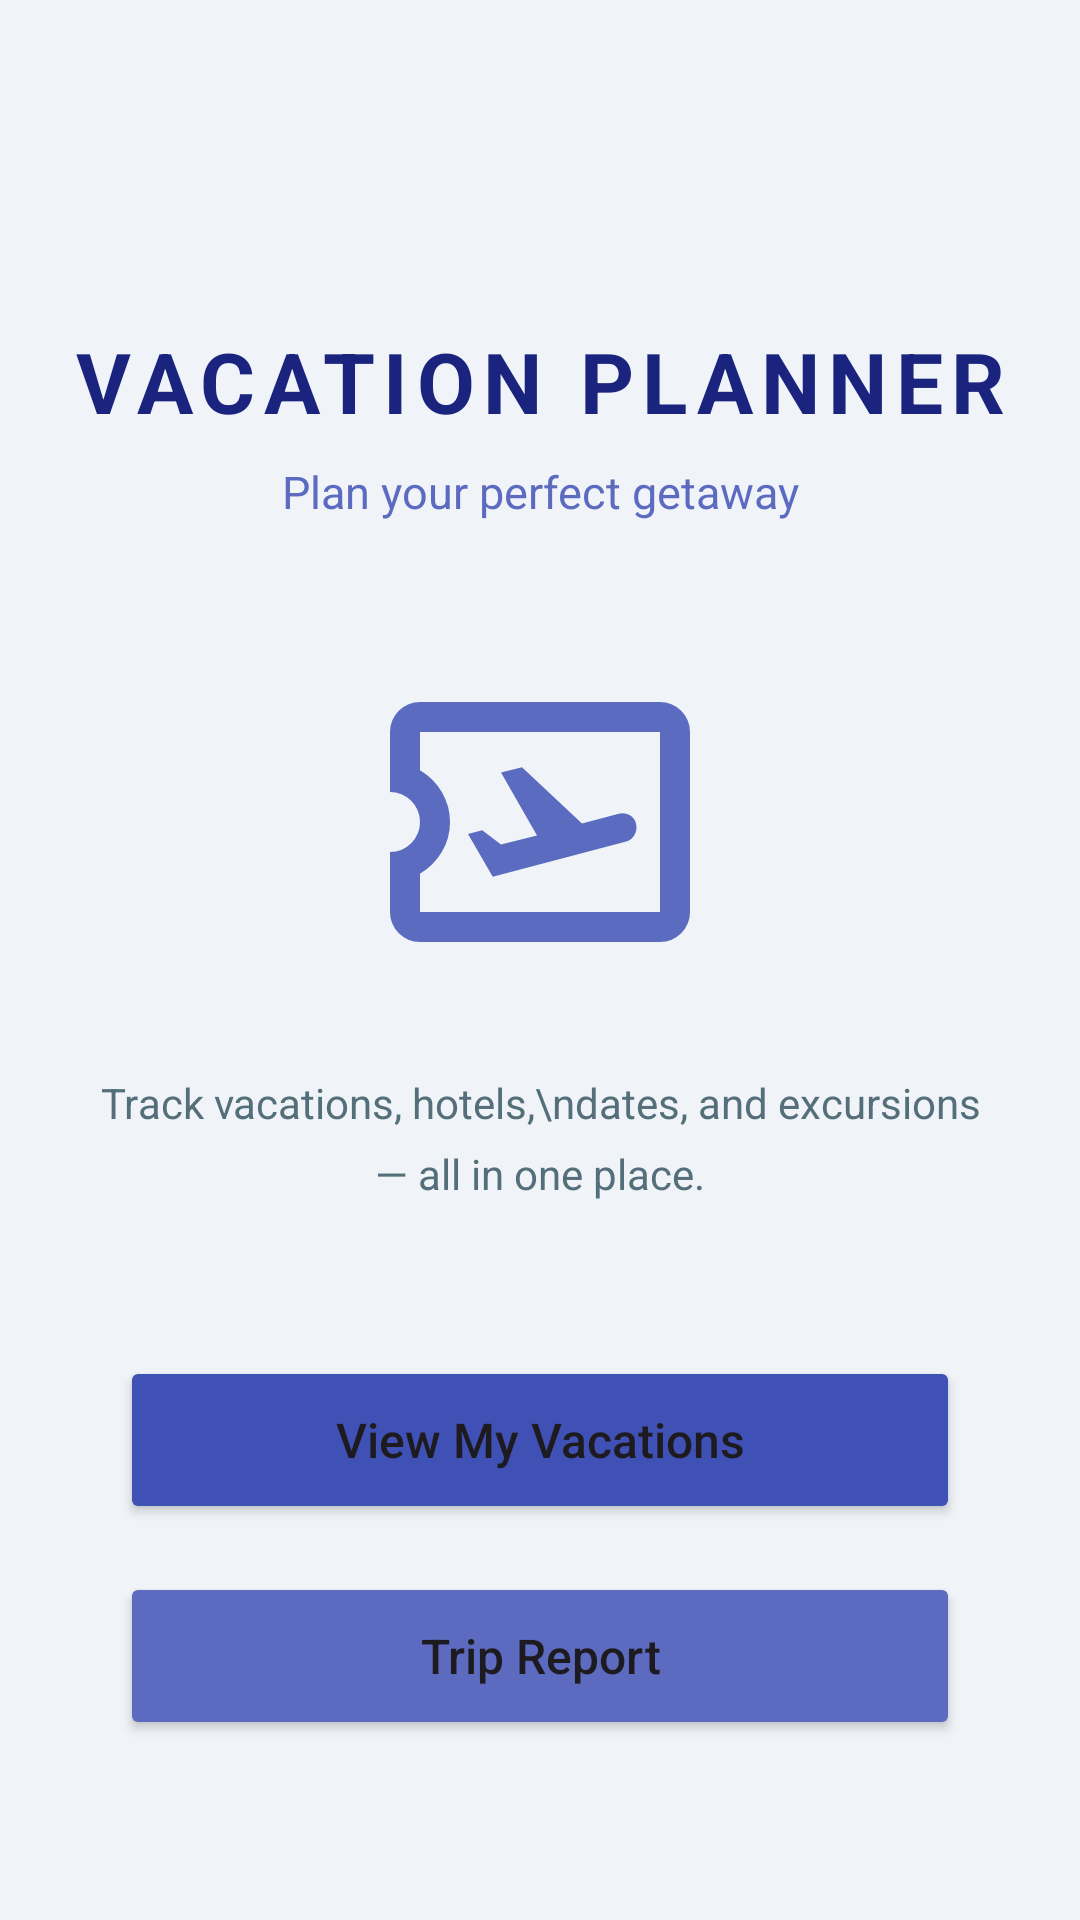

Layout XML and referenced resources for this Android screen:
<!-- AndroidManifest.xml: application theme Theme.WGUCapstone -->
<!-- res/layout/activity_main.xml -->
<?xml version="1.0" encoding="utf-8"?>
<androidx.constraintlayout.widget.ConstraintLayout
    xmlns:android="http://schemas.android.com/apk/res/android"
    xmlns:app="http://schemas.android.com/apk/res-auto"
    xmlns:tools="http://schemas.android.com/tools"
    android:id="@+id/main"
    android:layout_width="match_parent"
    android:layout_height="match_parent"
    android:background="#F0F4F8"
    tools:context=".UI.MainActivity">

    
    <TextView
        android:id="@+id/appTitle"
        android:layout_width="0dp"
        android:layout_height="wrap_content"
        android:text="Vacation Planner"
        android:textAlignment="center"
        android:textAllCaps="true"
        android:textSize="28sp"
        android:textStyle="bold"
        android:textColor="#1A237E"
        android:letterSpacing="0.1"
        app:layout_constraintTop_toTopOf="parent"
        app:layout_constraintStart_toStartOf="parent"
        app:layout_constraintEnd_toEndOf="parent"
        app:layout_constraintVertical_bias="0.18"
        app:layout_constraintBottom_toBottomOf="parent"/>

    
    <TextView
        android:id="@+id/appSubtitle"
        android:layout_width="0dp"
        android:layout_height="wrap_content"
        android:text="Plan your perfect getaway"
        android:textAlignment="center"
        android:textSize="15sp"
        android:textColor="#5C6BC0"
        app:layout_constraintTop_toBottomOf="@id/appTitle"
        app:layout_constraintStart_toStartOf="parent"
        app:layout_constraintEnd_toEndOf="parent"
        android:layout_marginTop="8dp"/>

    
    <ImageView
        android:id="@+id/imageView"
        android:layout_width="120dp"
        android:layout_height="120dp"
        android:src="@drawable/baseline_flight_24"
        android:tint="#3F51B5"
        android:alpha="0.85"
        app:layout_constraintTop_toBottomOf="@id/appSubtitle"
        app:layout_constraintStart_toStartOf="parent"
        app:layout_constraintEnd_toEndOf="parent"
        android:layout_marginTop="40dp"/>

    
    <TextView
        android:id="@+id/tagline"
        android:layout_width="0dp"
        android:layout_height="wrap_content"
        android:text="Track vacations, hotels,\ndates, and excursions — all in one place."
        android:textAlignment="center"
        android:textSize="14sp"
        android:textColor="#546E7A"
        android:lineSpacingMultiplier="1.4"
        android:layout_marginTop="24dp"
        android:layout_marginStart="32dp"
        android:layout_marginEnd="32dp"
        app:layout_constraintTop_toBottomOf="@id/imageView"
        app:layout_constraintStart_toStartOf="parent"
        app:layout_constraintEnd_toEndOf="parent"/>

    
    <Button
        android:id="@+id/button"
        android:layout_width="0dp"
        android:layout_height="56dp"
        android:text="View My Vacations"
        android:textSize="16sp"
        android:textAllCaps="false"
        android:backgroundTint="#3F51B5"
        android:layout_marginStart="40dp"
        android:layout_marginEnd="40dp"
        android:layout_marginBottom="16dp"
        app:layout_constraintBottom_toTopOf="@id/buttonReport"
        app:layout_constraintStart_toStartOf="parent"
        app:layout_constraintEnd_toEndOf="parent"/>

    
    <Button
        android:id="@+id/buttonReport"
        android:layout_width="0dp"
        android:layout_height="56dp"
        android:text="Trip Report"
        android:textSize="16sp"
        android:textAllCaps="false"
        android:backgroundTint="#5C6BC0"
        android:layout_marginStart="40dp"
        android:layout_marginEnd="40dp"
        android:layout_marginBottom="60dp"
        app:layout_constraintBottom_toBottomOf="parent"
        app:layout_constraintStart_toStartOf="parent"
        app:layout_constraintEnd_toEndOf="parent"/>

</androidx.constraintlayout.widget.ConstraintLayout>
<!-- resources referenced by this layout -->
<resources>
  <!-- drawable baseline_flight_24 (drawable) -->
  <vector xmlns:android="http://schemas.android.com/apk/res/android" android:autoMirrored="true" android:height="24dp" android:tint="#000000" android:viewportHeight="960" android:viewportWidth="960" android:width="24dp">
        
      <path android:fillColor="@android:color/white" android:pathData="M354,626L710,532Q725,528 732.5,513.5Q740,499 736,484Q732,469 718.5,461.5Q705,454 690,458L592,484L432,334L376,348L472,516L376,540L326,502L288,512L354,626ZM800,800L160,800Q127,800 103.5,776.5Q80,753 80,720L80,560Q113,560 136.5,536.5Q160,513 160,480Q160,447 136.5,423.5Q113,400 80,400L80,240Q80,207 103.5,183.5Q127,160 160,160L800,160Q833,160 856.5,183.5Q880,207 880,240L880,720Q880,753 856.5,776.5Q833,800 800,800ZM800,720Q800,720 800,720Q800,720 800,720L800,240Q800,240 800,240Q800,240 800,240L160,240Q160,240 160,240Q160,240 160,240L160,342Q197,364 218.5,400.5Q240,437 240,480Q240,523 218.5,559.5Q197,596 160,618L160,720Q160,720 160,720Q160,720 160,720L800,720ZM480,480Q480,480 480,480Q480,480 480,480L480,480Q480,480 480,480Q480,480 480,480Q480,480 480,480Q480,480 480,480L480,480Q480,480 480,480Q480,480 480,480L480,480Q480,480 480,480Q480,480 480,480L480,480Q480,480 480,480Q480,480 480,480Z"/>
      
  </vector>
  <style name="Theme.WGUCapstone" parent="Base.Theme.WGUCapstone" />
  <style name="Base.Theme.WGUCapstone" parent="Theme.Material3.DayNight">
          
          
      </style>
</resources>
